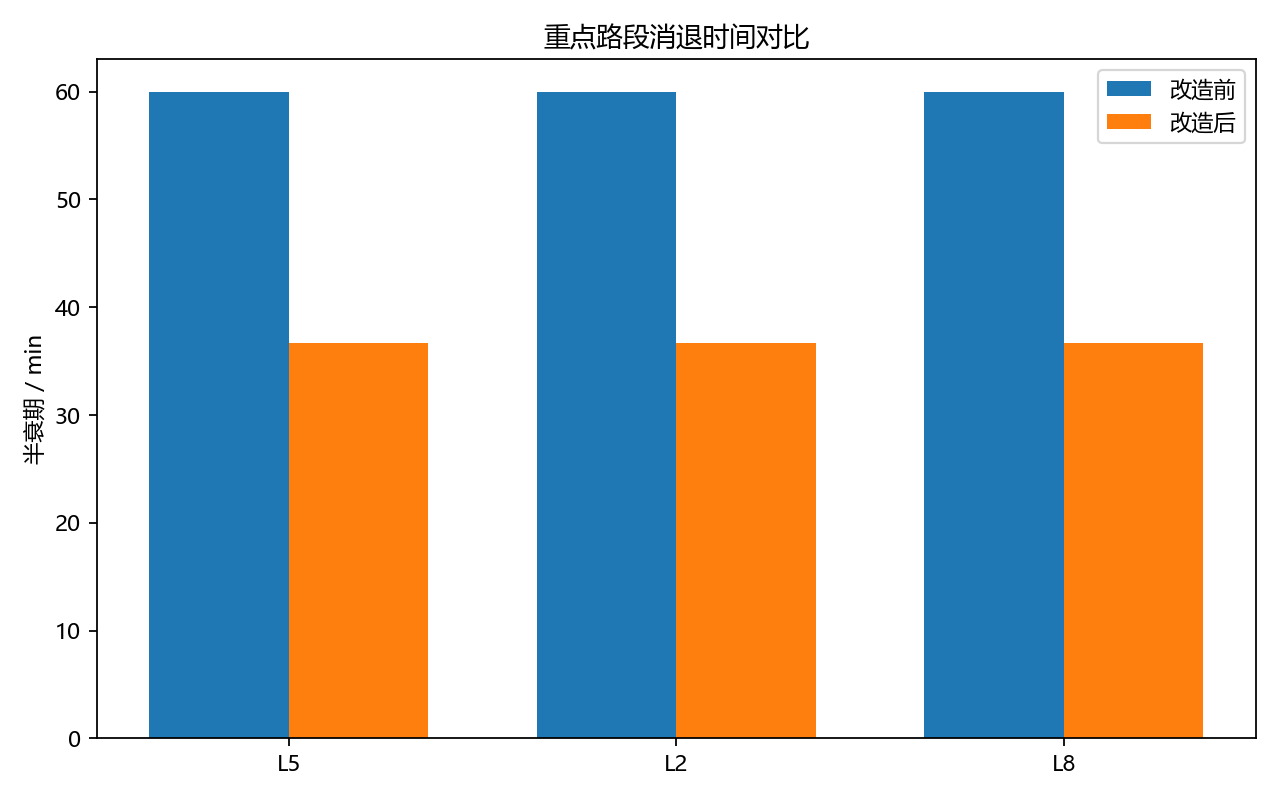

Values plotted in this chart, from the file beside it:
edge_id, before_half_life_min, after_raw_half_life_min, recovery_factor, after_half_life_min
L5, 60.0, 60.0, 0.612, 36.72
L2, 60.0, 60.0, 0.612, 36.72
L8, 60.0, 60.0, 0.612, 36.72
